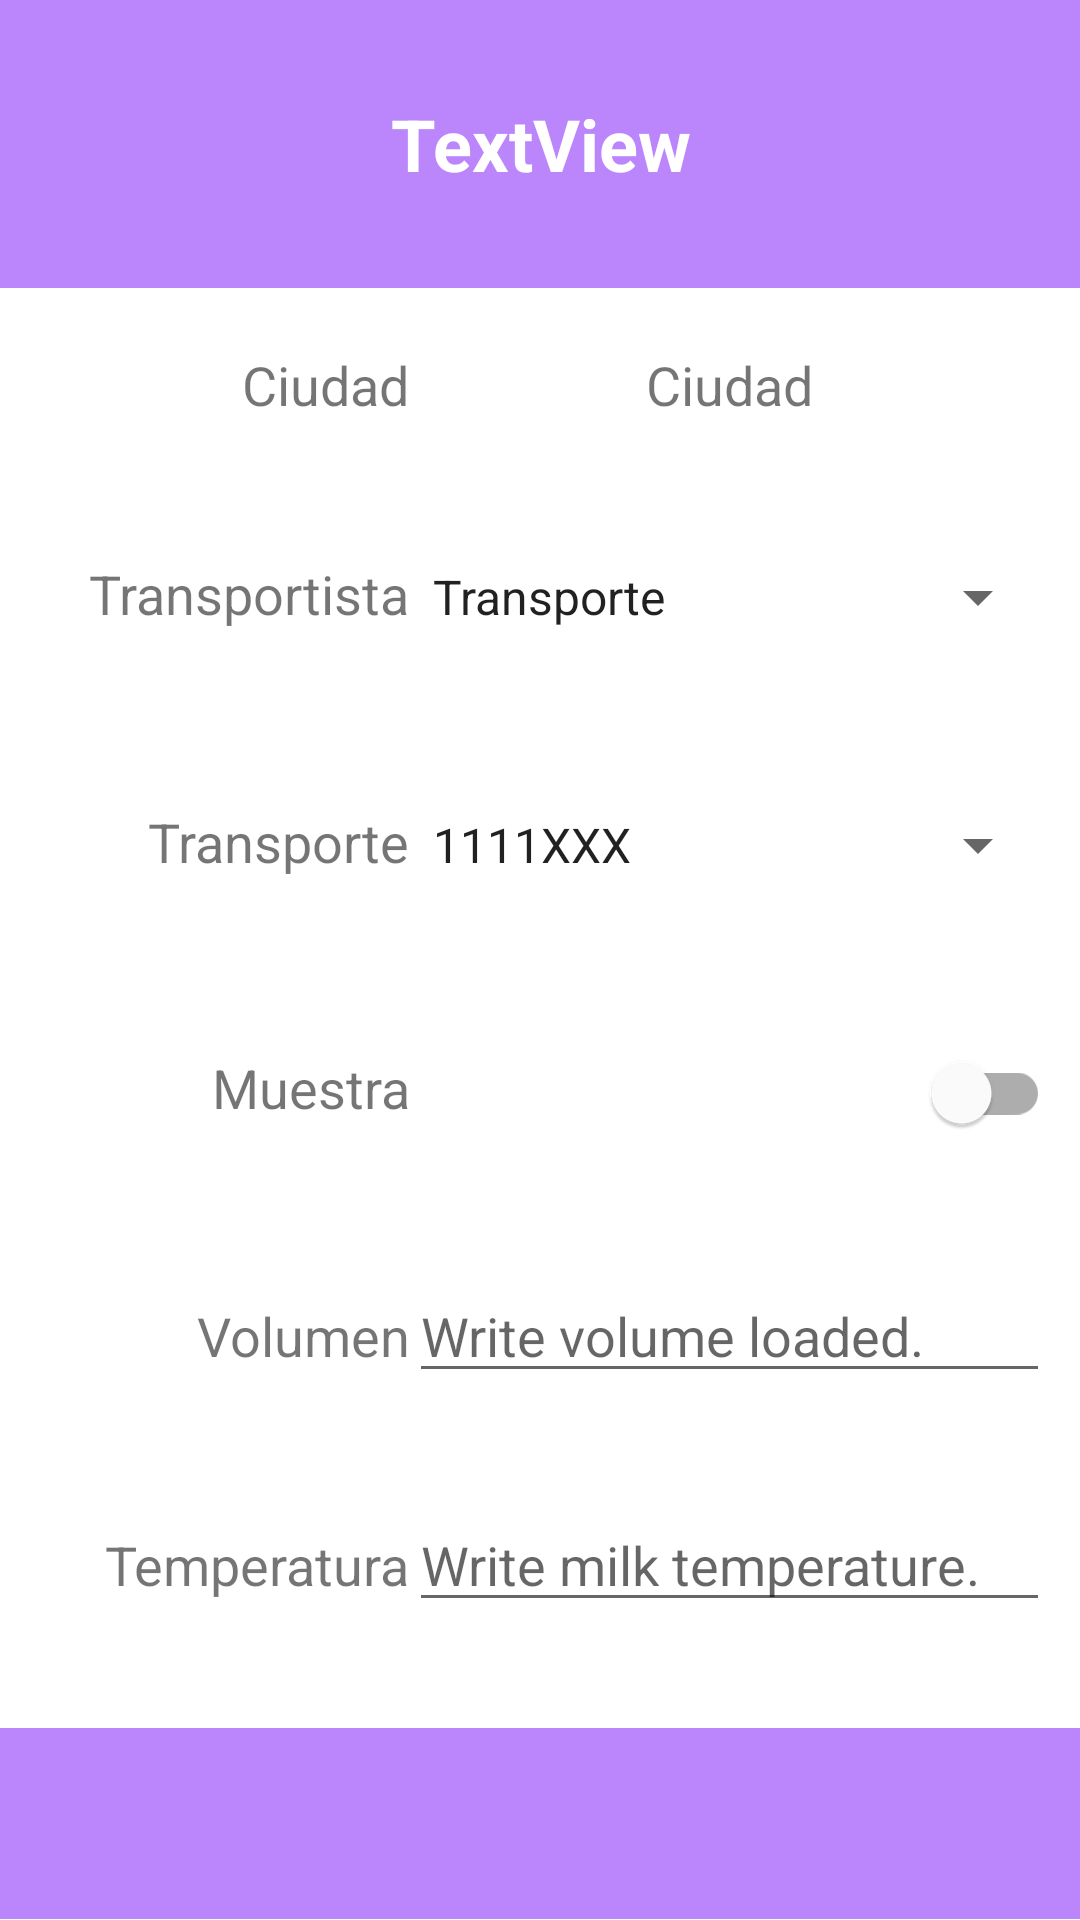

Android layout source for this screen:
<!-- AndroidManifest.xml: application theme Theme.Lactachain -->
<!-- res/layout/milkcollection_test.xml -->
<?xml version="1.0" encoding="utf-8"?>
<LinearLayout xmlns:android="http://schemas.android.com/apk/res/android"
    xmlns:app="http://schemas.android.com/apk/res-auto"
    xmlns:tools="http://schemas.android.com/tools"
    android:id="@+id/container"
    android:layout_width="match_parent"
    android:orientation="vertical"
    android:layout_height="match_parent">
    <TextView
        android:id="@+id/FarmName"
        android:layout_width="match_parent"
        android:layout_height="0dp"
        android:layout_weight="0.15"
        android:text="TextView"
        android:textAlignment="center"
        android:gravity="center"
        android:textSize="@dimen/header_font_size"
        android:textStyle="bold"
        android:textColor="@color/white"
        android:background="@color/purple_200"
        app:layout_constraintEnd_toEndOf="parent"
        app:layout_constraintHorizontal_bias="0.0"
        app:layout_constraintStart_toStartOf="parent"
        app:layout_constraintTop_toTopOf="parent" />

    <TableLayout
        android:layout_width="match_parent"
        android:layout_height="0dp"
        android:layout_weight="0.75"
        android:layout_marginLeft="5dp"
        android:layout_marginRight="5dp"
        android:paddingLeft="5dp"
        android:paddingRight="5dp"
        android:paddingTop="20dp"
        android:shrinkColumns="1"
        android:stretchColumns="*"
        app:layout_constraintBottom_toTopOf="@+id/addMilkCollection"
        app:layout_constraintStart_toStartOf="parent"
        android:orientation="vertical"
        app:layout_constraintTop_toBottomOf="@+id/FarmName">
        <TableRow
            android:layout_weight=".1666">
            <TextView
                android:layout_width="wrap_content"
                android:layout_height="wrap_content"
                android:gravity="end"
                android:textSize="@dimen/font_size_forms"
                android:text="@string/townHall" />

            <TextView
                android:layout_width="wrap_content"
                android:layout_height="wrap_content"
                android:textSize="@dimen/font_size_forms"
                android:gravity="center_horizontal"
                android:text="@string/townHall" />
        </TableRow>

        <TableRow
            android:layout_weight=".1666">
            <TextView
                android:layout_width="wrap_content"
                android:layout_height="wrap_content"
                android:gravity="end"
                android:textSize="@dimen/font_size_forms"
                android:text="@string/transporter" />

            <androidx.appcompat.widget.AppCompatSpinner
                android:layout_width="wrap_content"
                android:layout_height="wrap_content"
                android:entries="@array/transporter"
                android:gravity="center_horizontal"
                android:minHeight="48dp"
                android:text="@string/townHall" />
        </TableRow>
        <TableRow
            android:layout_weight=".1666">
            <TextView
                android:layout_width="wrap_content"
                android:layout_height="wrap_content"
                android:textSize="@dimen/font_size_forms"
                android:gravity="end"
                android:text="@string/transport" />

            <androidx.appcompat.widget.AppCompatSpinner
                android:layout_width="wrap_content"
                android:layout_height="wrap_content"
                android:entries="@array/transport"
                android:gravity="center"
                android:minHeight="48dp"
                android:text="@string/townHall" />
        </TableRow>

        <TableRow
            android:layout_weight=".1666">
            <TextView
                android:layout_width="wrap_content"
                android:layout_height="wrap_content"
                android:gravity="end"
                android:textSize="@dimen/font_size_forms"
                android:text="@string/sample" />

            <com.google.android.material.switchmaterial.SwitchMaterial
                android:id="@+id/samplecheck"
                android:layout_width="wrap_content"
                android:layout_height="wrap_content"
                />
        </TableRow>

        <TableRow
            android:layout_weight=".1666">
            <TextView
                android:layout_width="wrap_content"
                android:layout_height="wrap_content"
                android:gravity="end"
                android:textSize="@dimen/font_size_forms"
                android:text="@string/volume" />

            <com.google.android.material.textfield.TextInputEditText
                android:id="@+id/textInputVolume"
                android:layout_width="wrap_content"
                android:layout_height="wrap_content"
                android:hint="@string/volume_loaded"
                app:layout_constraintBottom_toBottomOf="parent"
                app:layout_constraintEnd_toEndOf="parent"
                android:textSize="@dimen/font_size_forms"
                app:layout_constraintStart_toStartOf="parent"
                app:layout_constraintTop_toTopOf="parent" />
        </TableRow>
        <TableRow
            android:layout_weight=".1666">
            <TextView
                android:layout_width="wrap_content"
                android:layout_height="wrap_content"
                android:gravity="end"
                android:textSize="@dimen/font_size_forms"
                android:text="@string/temperature" />

            <com.google.android.material.textfield.TextInputEditText
                android:id="@+id/textInputTemperature"
                android:layout_width="wrap_content"
                android:layout_height="wrap_content"
                android:hint="@string/milk_temperature"
                app:layout_constraintBottom_toBottomOf="parent"
                app:layout_constraintEnd_toEndOf="parent"
                android:textSize="@dimen/font_size_forms"
                app:layout_constraintStart_toStartOf="parent"
                app:layout_constraintTop_toTopOf="parent" />
        </TableRow>


    </TableLayout>


    <androidx.appcompat.widget.AppCompatImageButton
        android:id="@+id/addMilkCollection"
        android:layout_width="match_parent"
        android:layout_height="0dp"
        android:layout_weight="0.1"
        android:background="@color/purple_200"
        app:srcCompat="@drawable/ic_baseline_add_64"
        app:layout_constraintBottom_toBottomOf="parent"
        app:layout_constraintEnd_toEndOf="parent"
        app:layout_constraintHorizontal_bias="1.0"
        app:layout_constraintStart_toStartOf="parent"
        app:layout_constraintVertical_bias="1.0" />
</LinearLayout>
<!-- resources referenced by this layout -->
<resources>
  <string-array name="transport">
          <item>1111XXX</item>
          <item>2222XXX</item>
      </string-array>
  <string-array name="transporter">
          <item>Transporte</item>
          <item>Pepe</item>
      </string-array>
  <color name="purple_200">#FFBB86FC</color>
  <color name="white">#FFFFFFFF</color>
  <dimen name="font_size_forms">18sp</dimen>
  <dimen name="header_font_size">24sp</dimen>
  <string name="milk_temperature">Write milk temperature.</string>
  <string name="sample">Muestra</string>
  <string name="temperature">Temperatura</string>
  <string name="townHall">Ciudad</string>
  <string name="transport">Transporte</string>
  <string name="transporter">Transportista</string>
  <string name="volume">Volumen</string>
  <string name="volume_loaded">Write volume loaded.</string>
  <style name="Theme.Lactachain" parent="Theme.MaterialComponents.DayNight.NoActionBar">
          
          <item name="colorPrimary">@color/purple_500</item>
          <item name="colorPrimaryVariant">@color/purple_700</item>
          <item name="colorOnPrimary">@color/white</item>
          
          <item name="colorSecondary">@color/teal_200</item>
          <item name="colorSecondaryVariant">@color/teal_700</item>
          <item name="colorOnSecondary">@color/black</item>
          
          <item name="android:statusBarColor" tools:targetApi="l">?attr/colorPrimaryVariant</item>
          
      </style>
  <color name="purple_500">#FF6200EE</color>
  <color name="purple_700">#FF3700B3</color>
  <color name="teal_200">#FF03DAC5</color>
  <color name="teal_700">#FF018786</color>
  <color name="black">#FF000000</color>
</resources>
